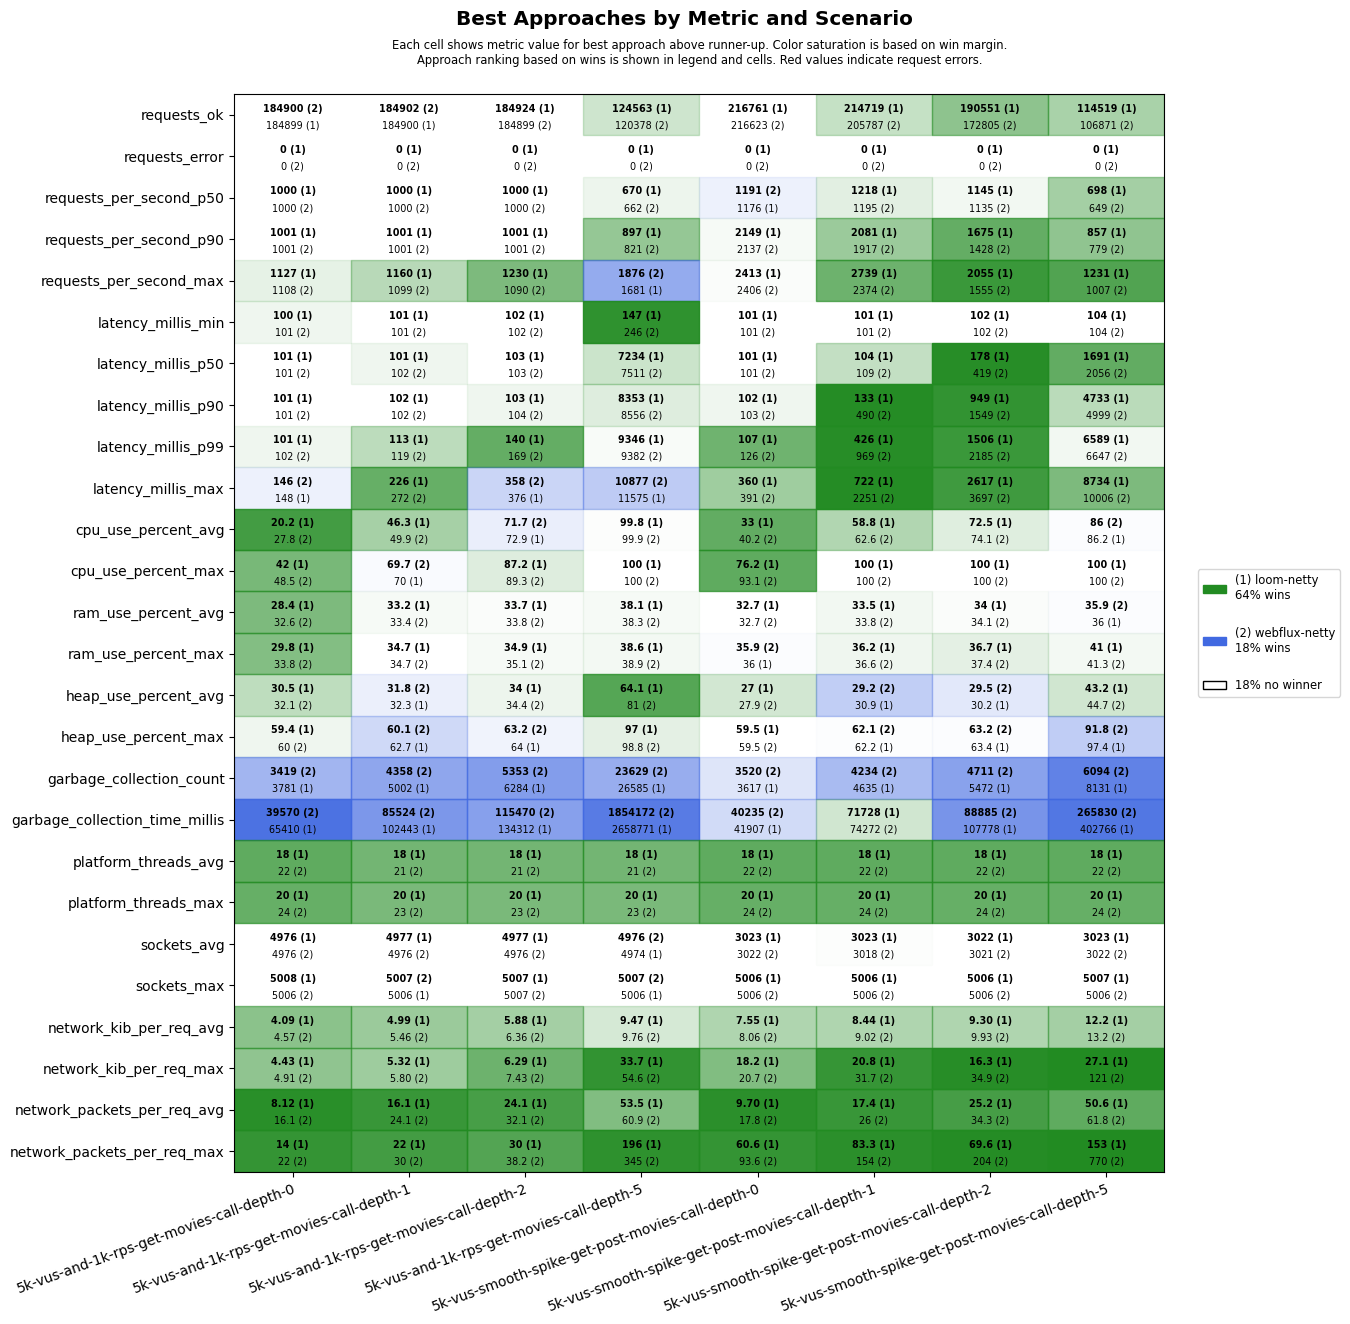

Values plotted in this chart, from the file beside it:
scenario, approach, requests_ok, requests_error, requests_per_second_p50, requests_per_second_p90, requests_per_second_max, latency_millis_min, latency_millis_p50, latency_millis_p90, latency_millis_p99, latency_millis_max, cpu_use_percent_avg, cpu_use_percent_max, ram_use_percent_avg, ram_use_percent_max, heap_use_percent_avg, heap_use_percent_max, garbage_collection_count, garbage_collection_time_millis, platform_threads_avg, platform_threads_max, sockets_avg, sockets_max
5k-vus-and-1k-rps-get-movies-call-depth-…, loom-netty, 184899, 0, 1000, 1001, 1127, 100, 101, 101, 101, 148, 20.2, 42.0, 28.4, 29.8, 30.5, 59.4, 3781, 65410, 18, 20, 4976, 5008
5k-vus-and-1k-rps-get-movies-call-depth-…, webflux-netty, 184900, 0, 1000, 1001, 1108, 101, 101, 101, 102, 146, 27.8, 48.5, 32.6, 33.8, 32.1, 60.0, 3419, 39570, 22, 24, 4976, 5006
5k-vus-and-1k-rps-get-movies-call-depth-…, loom-netty, 184900, 0, 1000, 1001, 1160, 101, 101, 102, 113, 226, 46.3, 70, 33.2, 34.7, 32.3, 62.7, 5002, 102443, 18, 20, 4977, 5006
5k-vus-and-1k-rps-get-movies-call-depth-…, webflux-netty, 184902, 0, 1000, 1001, 1099, 101, 102, 102, 119, 272, 49.9, 69.7, 33.4, 34.7, 31.8, 60.1, 4358, 85524, 21, 23, 4976, 5007
5k-vus-and-1k-rps-get-movies-call-depth-…, loom-netty, 184924, 0, 1000, 1001, 1230, 102, 103, 103, 140, 376, 72.9, 87.2, 33.7, 34.9, 34.0, 64.0, 6284, 134312, 18, 20, 4977, 5007
5k-vus-and-1k-rps-get-movies-call-depth-…, webflux-netty, 184899, 0, 1000, 1001, 1090, 102, 103, 104, 169, 358, 71.7, 89.3, 33.8, 35.1, 34.4, 63.2, 5353, 115470, 21, 23, 4976, 5007
5k-vus-and-1k-rps-get-movies-call-depth-…, loom-netty, 124563, 0, 670, 897, 1681, 147, 7234, 8353, 9346, 11575, 99.8, 100, 38.1, 38.6, 64.1, 97.0, 26585, 2658771, 18, 20, 4974, 5006
5k-vus-and-1k-rps-get-movies-call-depth-…, webflux-netty, 120378, 0, 662, 821, 1876, 246, 7511, 8556, 9382, 10877, 99.9, 100, 38.3, 38.9, 81.0, 98.8, 23629, 1854172, 21, 23, 4976, 5007
5k-vus-smooth-spike-get-post-movies-call…, loom-netty, 216761, 0, 1176, 2149, 2413, 101, 101, 102, 107, 360, 33.0, 76.2, 32.7, 36.0, 27.0, 59.5, 3617, 41907, 18, 20, 3023, 5006
5k-vus-smooth-spike-get-post-movies-call…, webflux-netty, 216623, 0, 1191, 2137, 2406, 101, 101, 103, 126, 391, 40.2, 93.1, 32.7, 35.9, 27.9, 59.5, 3520, 40235, 22, 24, 3022, 5006
5k-vus-smooth-spike-get-post-movies-call…, loom-netty, 214719, 0, 1218, 2081, 2739, 101, 104, 133, 426, 722, 58.8, 100, 33.5, 36.2, 30.9, 62.2, 4635, 71728, 18, 20, 3023, 5006
5k-vus-smooth-spike-get-post-movies-call…, webflux-netty, 205787, 0, 1195, 1917, 2374, 101, 109, 490, 969, 2251, 62.6, 100, 33.8, 36.6, 29.2, 62.1, 4234, 74272, 22, 24, 3018, 5006
5k-vus-smooth-spike-get-post-movies-call…, loom-netty, 190551, 0, 1145, 1675, 2055, 102, 178, 949, 1506, 2617, 72.5, 100, 34.0, 36.7, 30.2, 63.4, 5472, 107778, 18, 20, 3022, 5006
5k-vus-smooth-spike-get-post-movies-call…, webflux-netty, 172805, 0, 1135, 1428, 1555, 102, 419, 1549, 2185, 3697, 74.1, 100, 34.1, 37.4, 29.5, 63.2, 4711, 88885, 22, 24, 3021, 5006
5k-vus-smooth-spike-get-post-movies-call…, loom-netty, 114519, 0, 698, 857, 1231, 104, 1691, 4733, 6589, 8734, 86.2, 100, 36.0, 41.0, 43.2, 97.4, 8131, 402766, 18, 20, 3023, 5007
5k-vus-smooth-spike-get-post-movies-call…, webflux-netty, 106871, 0, 649, 779, 1007, 104, 2056, 4999, 6647, 10006, 86.0, 100, 35.9, 41.3, 44.7, 91.8, 6094, 265830, 22, 24, 3022, 5006
